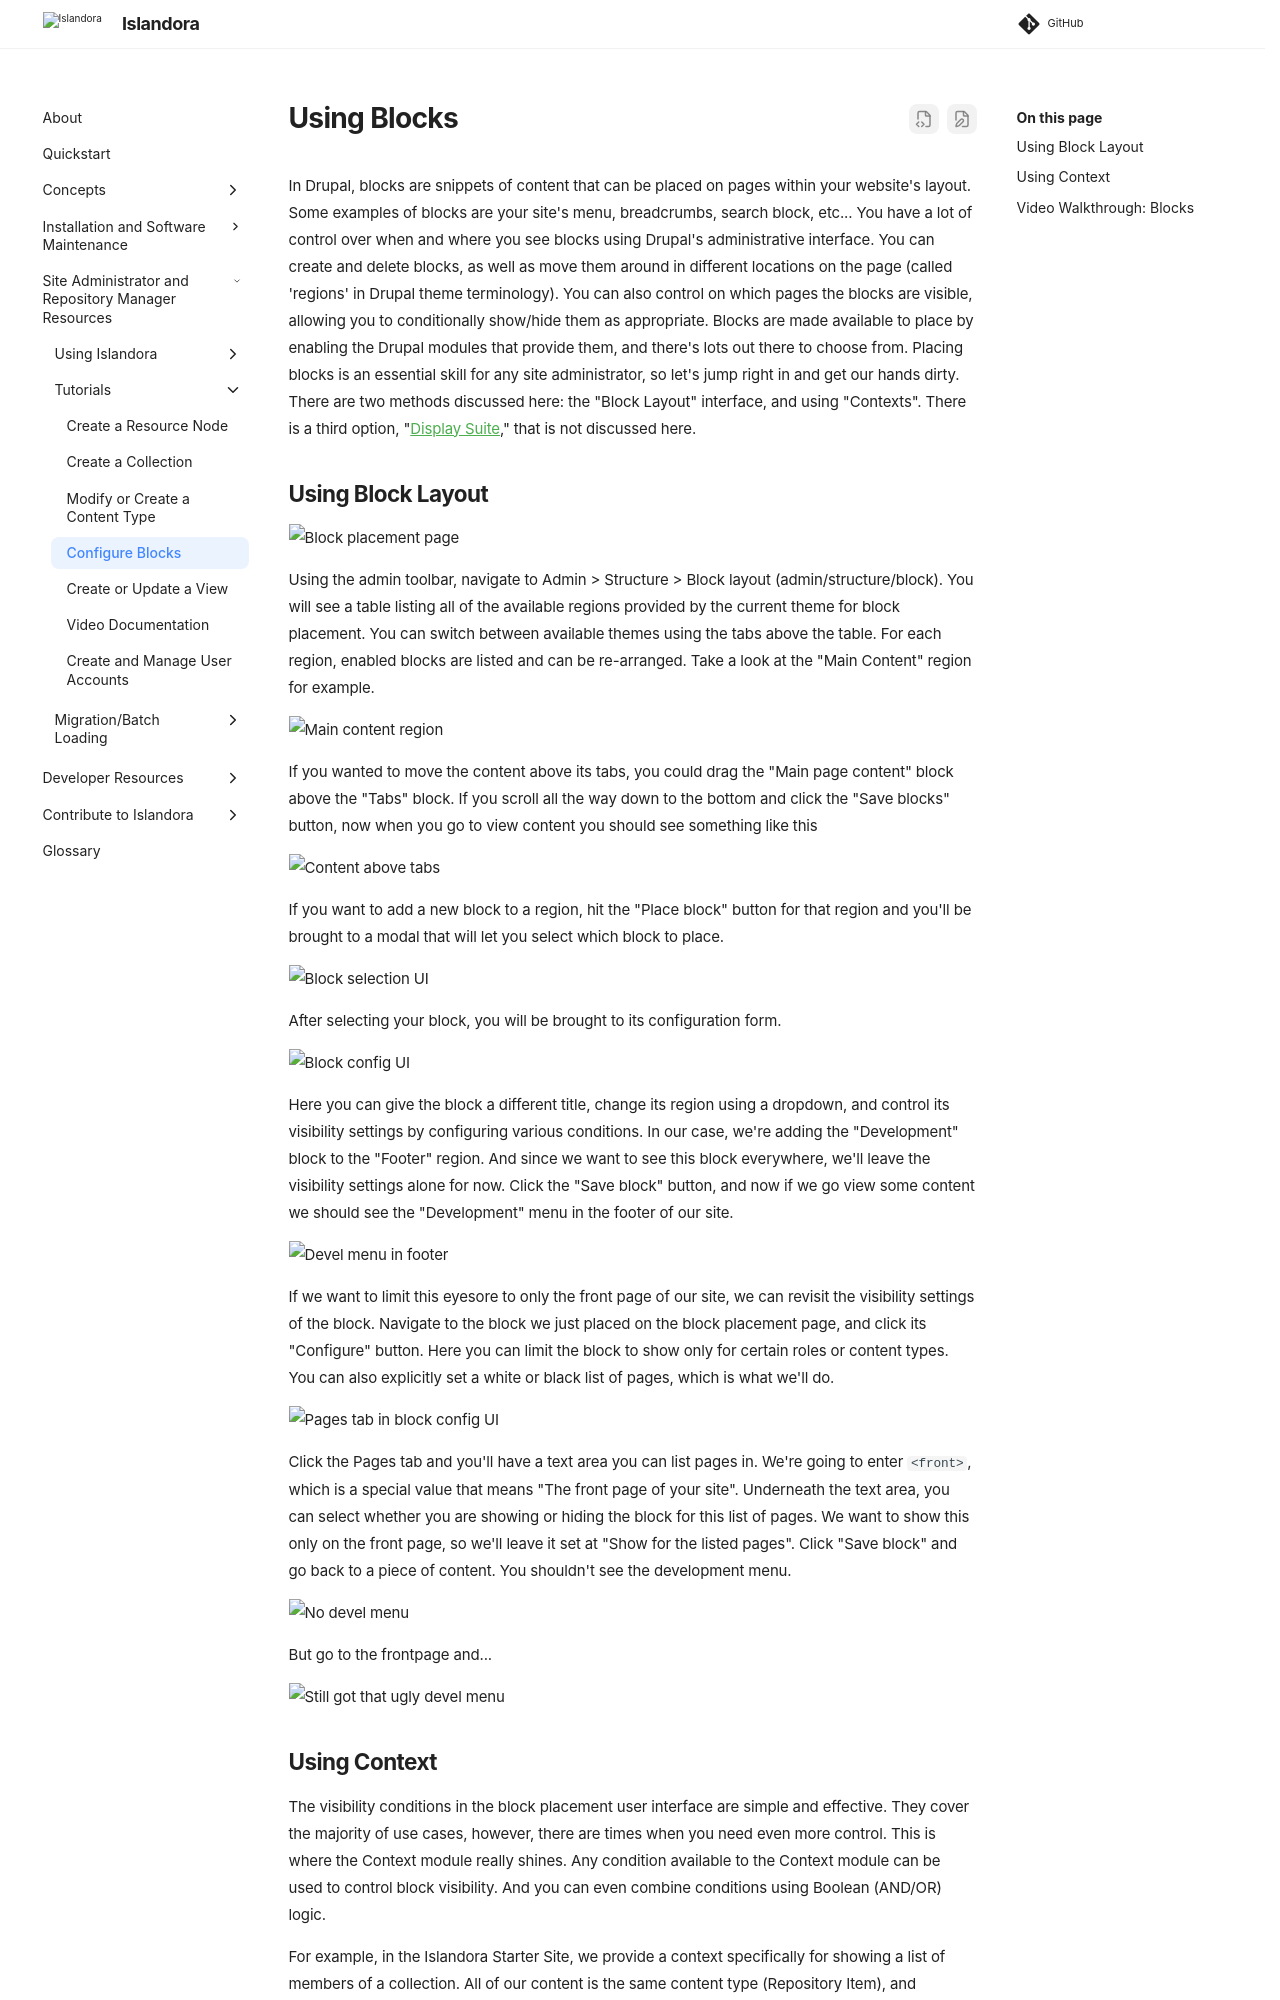

repository: Islandora/documentation · page: pr-preview/pr-2438/tutorials/blocks/index.html · generator: mkdocs

# Using Blocks

In Drupal, blocks are snippets of content that can be placed on pages within your website's layout. Some examples of blocks
are your site's menu, breadcrumbs, search block, etc...  You have a lot of control over when and where you see blocks using
Drupal's administrative interface.   You can create and delete blocks, as well as move them around in different locations
on the page (called 'regions' in Drupal theme terminology).  You can also control on which pages the blocks are visible,
allowing you to conditionally show/hide them as appropriate.  Blocks are made available to place by enabling the Drupal
modules that provide them, and there's lots out there to choose from.  Placing blocks is an essential skill for any site
administrator, so let's jump right in and get our hands dirty. There are two methods discussed here: the "Block Layout"
interface, and using "Contexts". There is a third option, "[Display Suite](https://www.drupal.org/project/ds)," that is
not discussed here.

## Using Block Layout

![Block placement page](../assets/blocks_placement_page.png)

Using the admin toolbar, navigate to Admin > Structure > Block layout (admin/structure/block).  You will see a table listing
all of the available regions provided by the current theme for block placement.  You can switch between available themes
using the tabs above the table.  For each region, enabled blocks are listed and can be re-arranged.  Take a look at the
"Main Content" region for example.

![Main content region](../assets/blocks_main_content_region.png)

If you wanted to move the content above its tabs, you could drag the "Main page content" block above the "Tabs" block.
If you scroll all the way down to the bottom and click the "Save blocks" button, now when you go to view content you
should see something like this

![Content above tabs](../assets/blocks_content_above_tabs.png)

If you want to add a new block to a region, hit the "Place block" button for that region and you'll be brought to a modal
that will let you select which block to place.

![Block selection UI](../assets/blocks_selection_ui.png)

After selecting your block, you will be brought to its configuration form.

![Block config UI](../assets/blocks_config_ui.png)

Here you can give the block a different title, change its region using a dropdown, and control its visibility settings by
configuring various conditions. In our case, we're adding the "Development" block to the "Footer" region. And since we want
to see this block everywhere, we'll leave the visibility settings alone for now.  Click the "Save block" button, and now if
we go view some content we should see the "Development" menu in the footer of our site.

![Devel menu in footer](../assets/blocks_devel_menu_in_footer.png)

If we want to limit this eyesore to only the front page of our site, we can revisit the visibility settings of the block.
Navigate to the block we just placed on the block placement page, and click its "Configure" button.  Here you can limit
the block to show only for certain roles or content types.  You can also explicitly set a white or black list of pages,
which is what we'll do.

![Pages tab in block config UI](../assets/blocks_pages_tab_in_block_config_ui.png)

Click the Pages tab and you'll have a text area you can list pages in.  We're going to enter
`<front>`, which is a special value that means "The front page of your site".  Underneath the text area, you can select
whether you are showing or hiding the block for this list of pages.  We want to show this only on the front page, so we'll
leave it set at "Show for the listed pages".  Click "Save block" and go back to a piece of content.  You shouldn't see
the development menu.

![No devel menu](../assets/blocks_no_devel_menu.png)

But go to the frontpage and...

![Still got that ugly devel menu](../assets/blocks_still_got_that_ugly_devel_menu.png)
